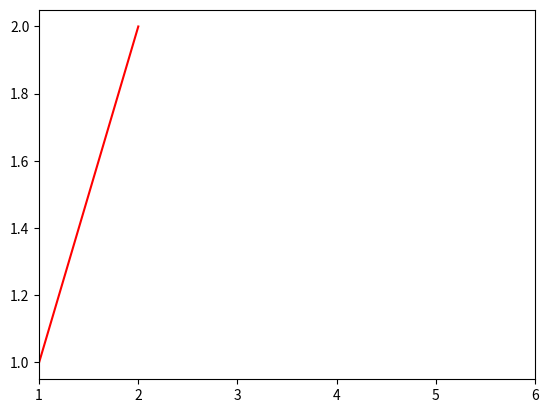

Reproduce this figure in Python.
# -*- coding: utf-8 -*-
"""
Created on Thu Apr 30 18:11:28 2020

[redacted]
"""
import matplotlib.pyplot as plt
import numpy as np

x = np.linspace(1, 6, 6)
y = [1, 2, None, None, None, None]
mask = [bool(not val) for val in y]
ym = np.ma.masked_array(y, mask = mask)

plt.plot(x, ym, "-r")
plt.xlim(1, 6)